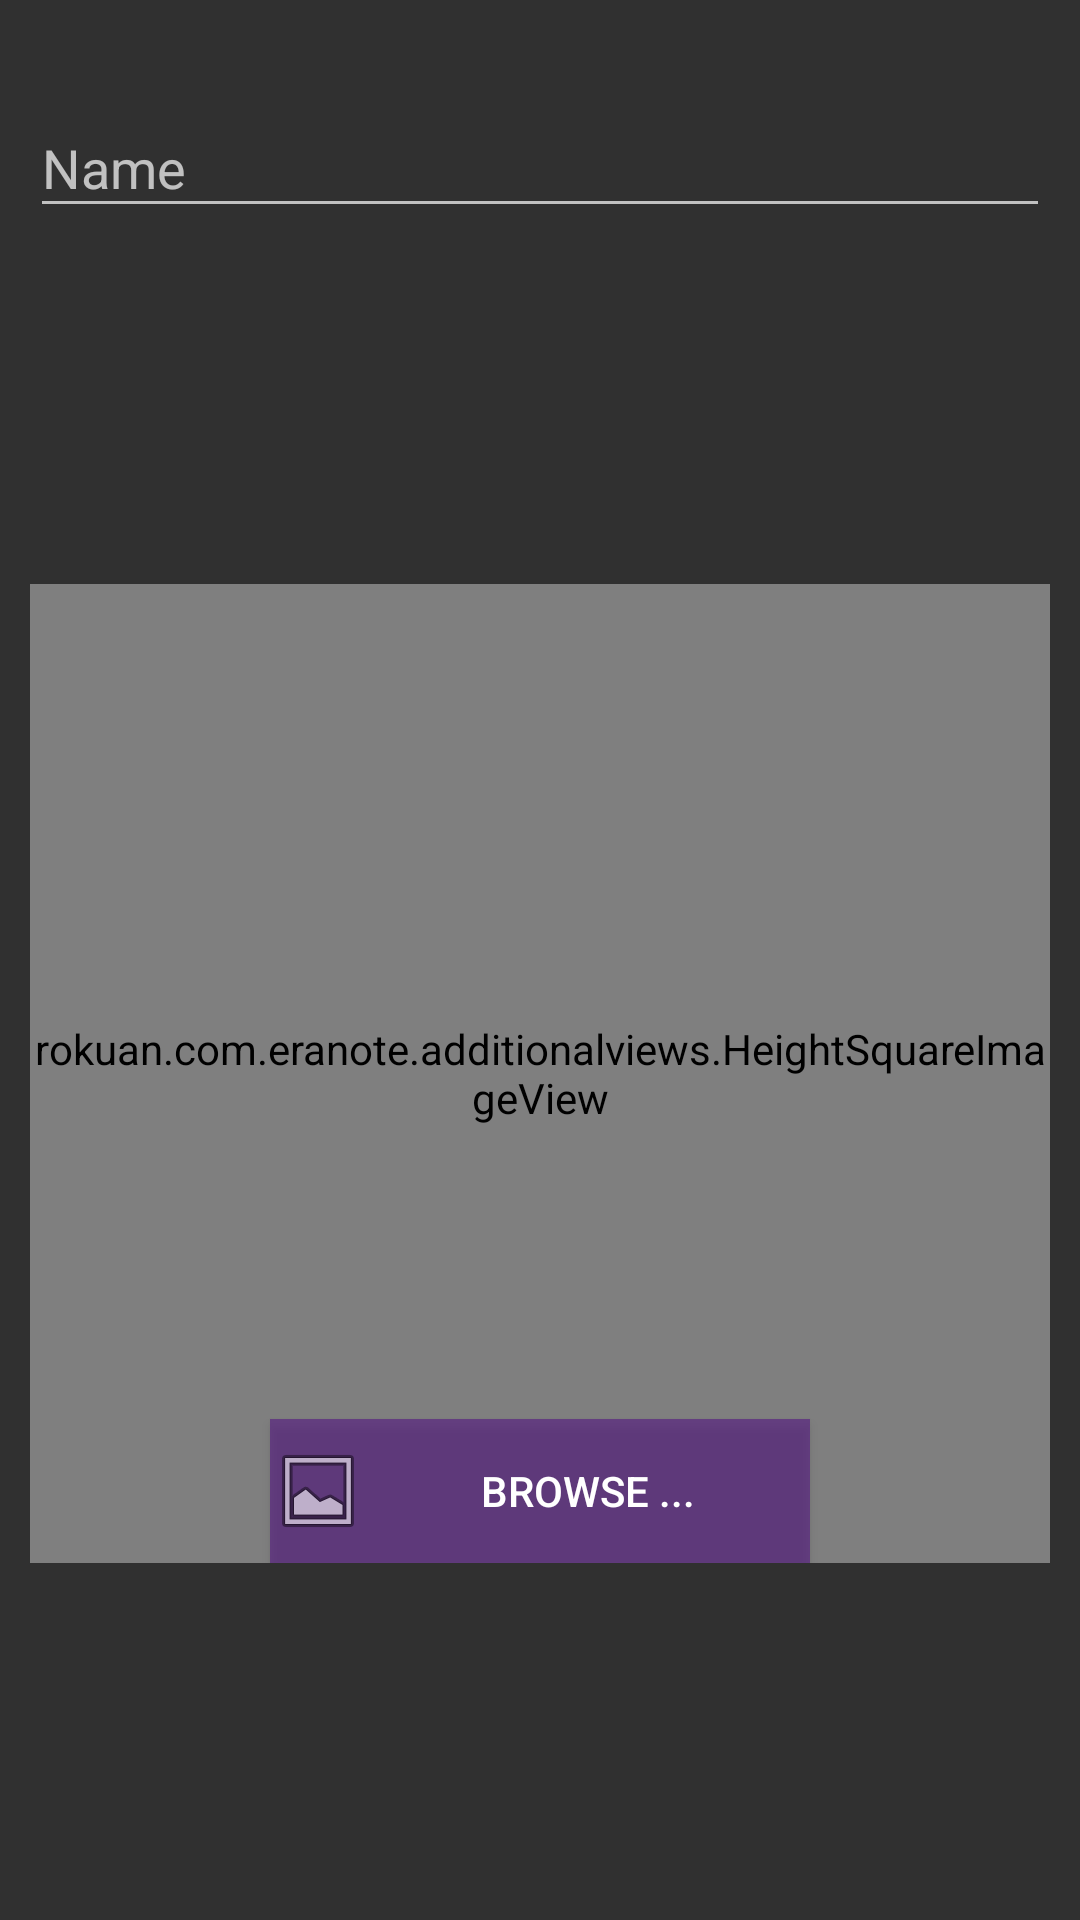

Produce the Android XML layout that renders to this screen, including the resource entries it uses.
<!-- AndroidManifest.xml: activity theme AppTheme -->
<!-- res/layout/activity_category.xml -->
<?xml version="1.0" encoding="utf-8"?>
<LinearLayout xmlns:android="http://schemas.android.com/apk/res/android"
    xmlns:app="http://schemas.android.com/apk/res-auto"
    android:padding="10dp"
    android:orientation="vertical"
    android:layout_width="match_parent"
    android:layout_height="match_parent">
    
    <android.support.design.widget.TextInputLayout
        android:layout_width="match_parent"
        android:layout_height="wrap_content"
        android:layout_marginTop="10dp"
        android:layout_marginBottom="10dp"
        app:hintTextAppearance="@style/FloatingLabel"
        >
        <EditText
            android:id="@+id/form_category_name"
            android:textColor="#000000"
            android:textColorHint="#7F7F7F"
            android:singleLine="true"
            android:layout_width="match_parent"
            android:layout_height="wrap_content"
            android:hint="@string/category_name_attribute" />
    </android.support.design.widget.TextInputLayout>
    <LinearLayout
        android:orientation="vertical"
        android:gravity="center_horizontal"
        android:layout_width="match_parent"
        android:layout_height="match_parent">
        <View
            android:layout_weight="1"
            android:layout_width="match_parent"
            android:layout_height="0dp" />
        <FrameLayout
            android:layout_weight="3"
            android:layout_width="wrap_content"
            android:layout_height="0dip"
            >
            <RelativeLayout
                android:gravity="center"
                android:layout_width="match_parent"
                android:layout_height="match_parent">
                <example.com.eranote.additionalviews.HeightSquareImageView
                    android:id="@+id/form_category_image"
                    android:background="#C3C3C3"
                    android:scaleType="fitCenter"
                    android:layout_alignParentBottom="true"
                    android:layout_width="match_parent"
                    android:layout_height="match_parent" />
            </RelativeLayout>
            <RelativeLayout
                android:gravity="center_horizontal"
                android:layout_width="match_parent"
                android:layout_height="match_parent">
                <Button
                    android:id="@+id/form_category_browse_image"
                    android:layout_alignParentBottom="true"
                    android:background="@drawable/button_drawable"
                    android:textColor="#FFFFFF"
                    android:drawableLeft="@android:drawable/ic_menu_gallery"
                    android:text="@string/category_browse_icon"
                    android:layout_width="180dp"
                    android:layout_height="wrap_content" />
            </RelativeLayout>
        </FrameLayout>
        <View
            android:layout_weight="1"
            android:layout_width="match_parent"
            android:layout_height="0dip" />
    </LinearLayout>
</LinearLayout>
<!-- resources referenced by this layout -->
<resources>
  <color name="dark_indigo">#250041</color>
  <color name="light_indigo">#9200F4</color>
  <dimen name="label_size">20sp</dimen>
  <!-- drawable button_drawable (drawable) -->
  <?xml version="1.0" encoding="utf-8"?>
  <selector xmlns:android="http://schemas.android.com/apk/res/android">
      <item android:drawable="@color/dark_indigo"
          android:state_pressed="true" />
      <item android:drawable="@color/light_indigo"
          android:state_focused="true" />
      <item android:drawable="@color/alpha_indigo" />
  </selector>
  <string name="category_browse_icon">Browse ...</string>
  <string name="category_name_attribute">Name</string>
  <style name="FloatingLabel" parent="@android:style/TextAppearance">
          <item name="android:textColor">@color/light_indigo</item>
      </style>
  <style name="AppTheme" parent="Theme.AppCompat">
          <item tools:targetApi="11" name="android:actionBarStyle">@style/MyActionBar</item>
  
          <item name="actionBarStyle">@style/MyActionBar</item>
      </style>
  <color name="alpha_indigo">#7F4B0082</color>
  <style name="MyActionBar" parent="Widget.AppCompat.ActionBar">
          <item tools:targetApi="11" name="android:titleTextStyle">@style/ActionBarColor</item>
          
          <item name="android:background">@color/indigo</item>
          <item tools:targetApi="11" name="android:logo">@drawable/action_bar_logo</item>
          
          
          <item name="titleTextStyle">@style/ActionBarColor</item>
          
          <item name="background">@color/indigo</item>
          <item name="logo">@drawable/action_bar_logo</item>
          
      </style>
  <style name="ActionBarColor" parent="@android:style/TextAppearance">
          <item name="android:textColor">#FFFFFF</item>
      </style>
  <color name="indigo">#4B0082</color>
  <!-- drawable action_bar_logo (drawable) -->
  <?xml version="1.0" encoding="utf-8"?>
  <layer-list
      xmlns:android="http://schemas.android.com/apk/res/android">
      <item
          android:drawable="@drawable/era_note"
          android:right="20dp"/>
  </layer-list>
  <!-- drawable era_note: png bitmap (drawable-hdpi, 5189 bytes) -->
</resources>
